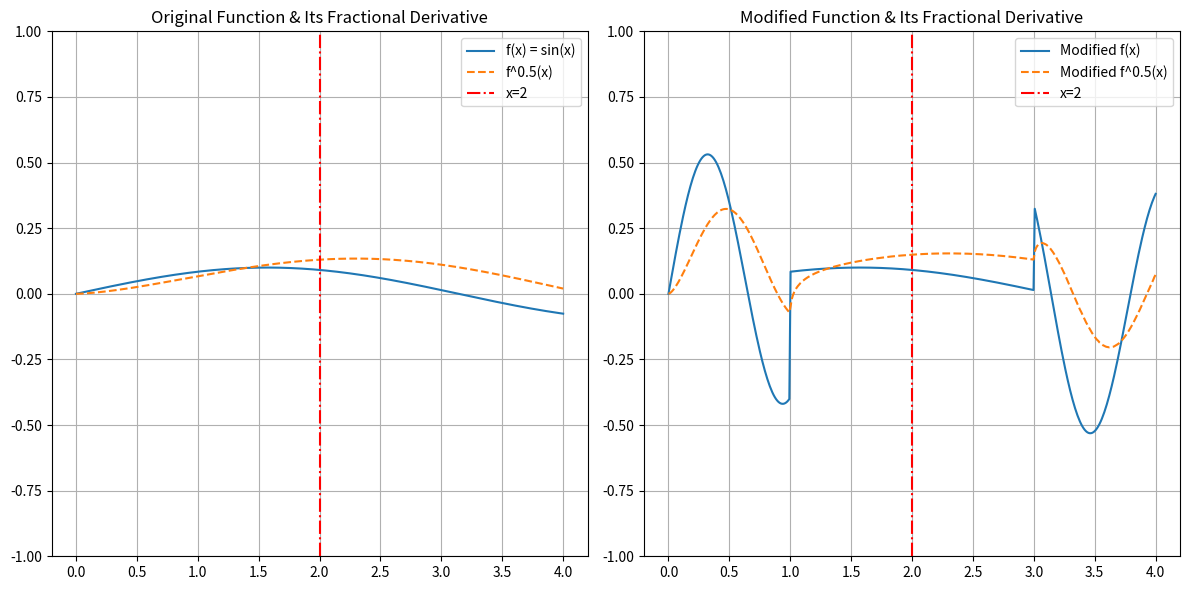

Recreate this plot in Python.
import numpy as np
import matplotlib.pyplot as plt
from scipy.special import gamma
from scipy.integrate import quad

def fractional_derivative(f, alpha, x_val):
    n = int(np.ceil(alpha))
    coefficient = 1/gamma(n - alpha)

    def integrand(t):
        return (x_val - t)**(n - alpha - 1) * f(t)

    integral_value, _ = quad(integrand, -np.inf, x_val)
    return coefficient * integral_value

def original_function(x):
    return 0.1 * np.sin(x) if 0 <= x <= 4 else 0

def modified_function(x):
    if 0 <= x <= 1 or 3 <= x <= 4:
        return 0.1 * (np.sin(x) + 5 * np.sin(5 * x))
    elif 1 < x < 3:
        return 0.1 * np.sin(x)
    return 0

x_vals = np.linspace(0, 4, 400)
original_values = [original_function(x) for x in x_vals]
modified_values = [modified_function(x) for x in x_vals]

alpha = 0.5
y_orig_frac_derivative = [fractional_derivative(original_function, alpha, xi) for xi in x_vals]
y_mod_frac_derivative = [fractional_derivative(modified_function, alpha, xi) for xi in x_vals]

# x_vals = np.linspace(0, 4, 400)
# original_values = x_vals**2
# modified_values = np.where((x_vals > 3) | (x_vals < 1), x_vals**2 + 5 * np.sin(5 * x_vals), x_vals**2)

# alpha = 0.5
# y_orig_frac_derivative = [fractional_derivative(lambda x: np.sin(x), alpha, xi) for xi in x_vals]
# y_mod_frac_derivative = [fractional_derivative(lambda x: np.where(x > 3 or x < 1, np.sin(x) + 5 * np.sin(5 * x), np.sin(x)), alpha, xi) for xi in x_vals]

plt.figure(figsize=(12, 6))

# Plotting the original function and its fractional derivative
plt.subplot(1, 2, 1)
plt.plot(x_vals, original_values, label='f(x) = sin(x)')
plt.plot(x_vals, y_orig_frac_derivative, '--', label=f"f^{alpha}(x)")
plt.ylim(-1,1)
plt.axvline(2, color='red', linestyle='-.', label='x=2')
plt.legend()
plt.title("Original Function & Its Fractional Derivative")
plt.grid(True)

# Plotting the modified function and its fractional derivative
plt.subplot(1, 2, 2)
plt.plot(x_vals, modified_values, label='Modified f(x)')
plt.plot(x_vals, y_mod_frac_derivative, '--', label=f"Modified f^{alpha}(x)")
plt.ylim(-1, 1)
plt.axvline(2, color='red', linestyle='-.', label='x=2')
plt.legend()
plt.title("Modified Function & Its Fractional Derivative")
plt.grid(True)

plt.tight_layout()
plt.show()

index_at_x2 = np.argmin(np.abs(x_vals - 2))

print(f"Original function's fractional derivative at x=2: {y_orig_frac_derivative[index_at_x2]}")
print(f"Modified function's fractional derivative at x=2: {y_mod_frac_derivative[index_at_x2]}")
